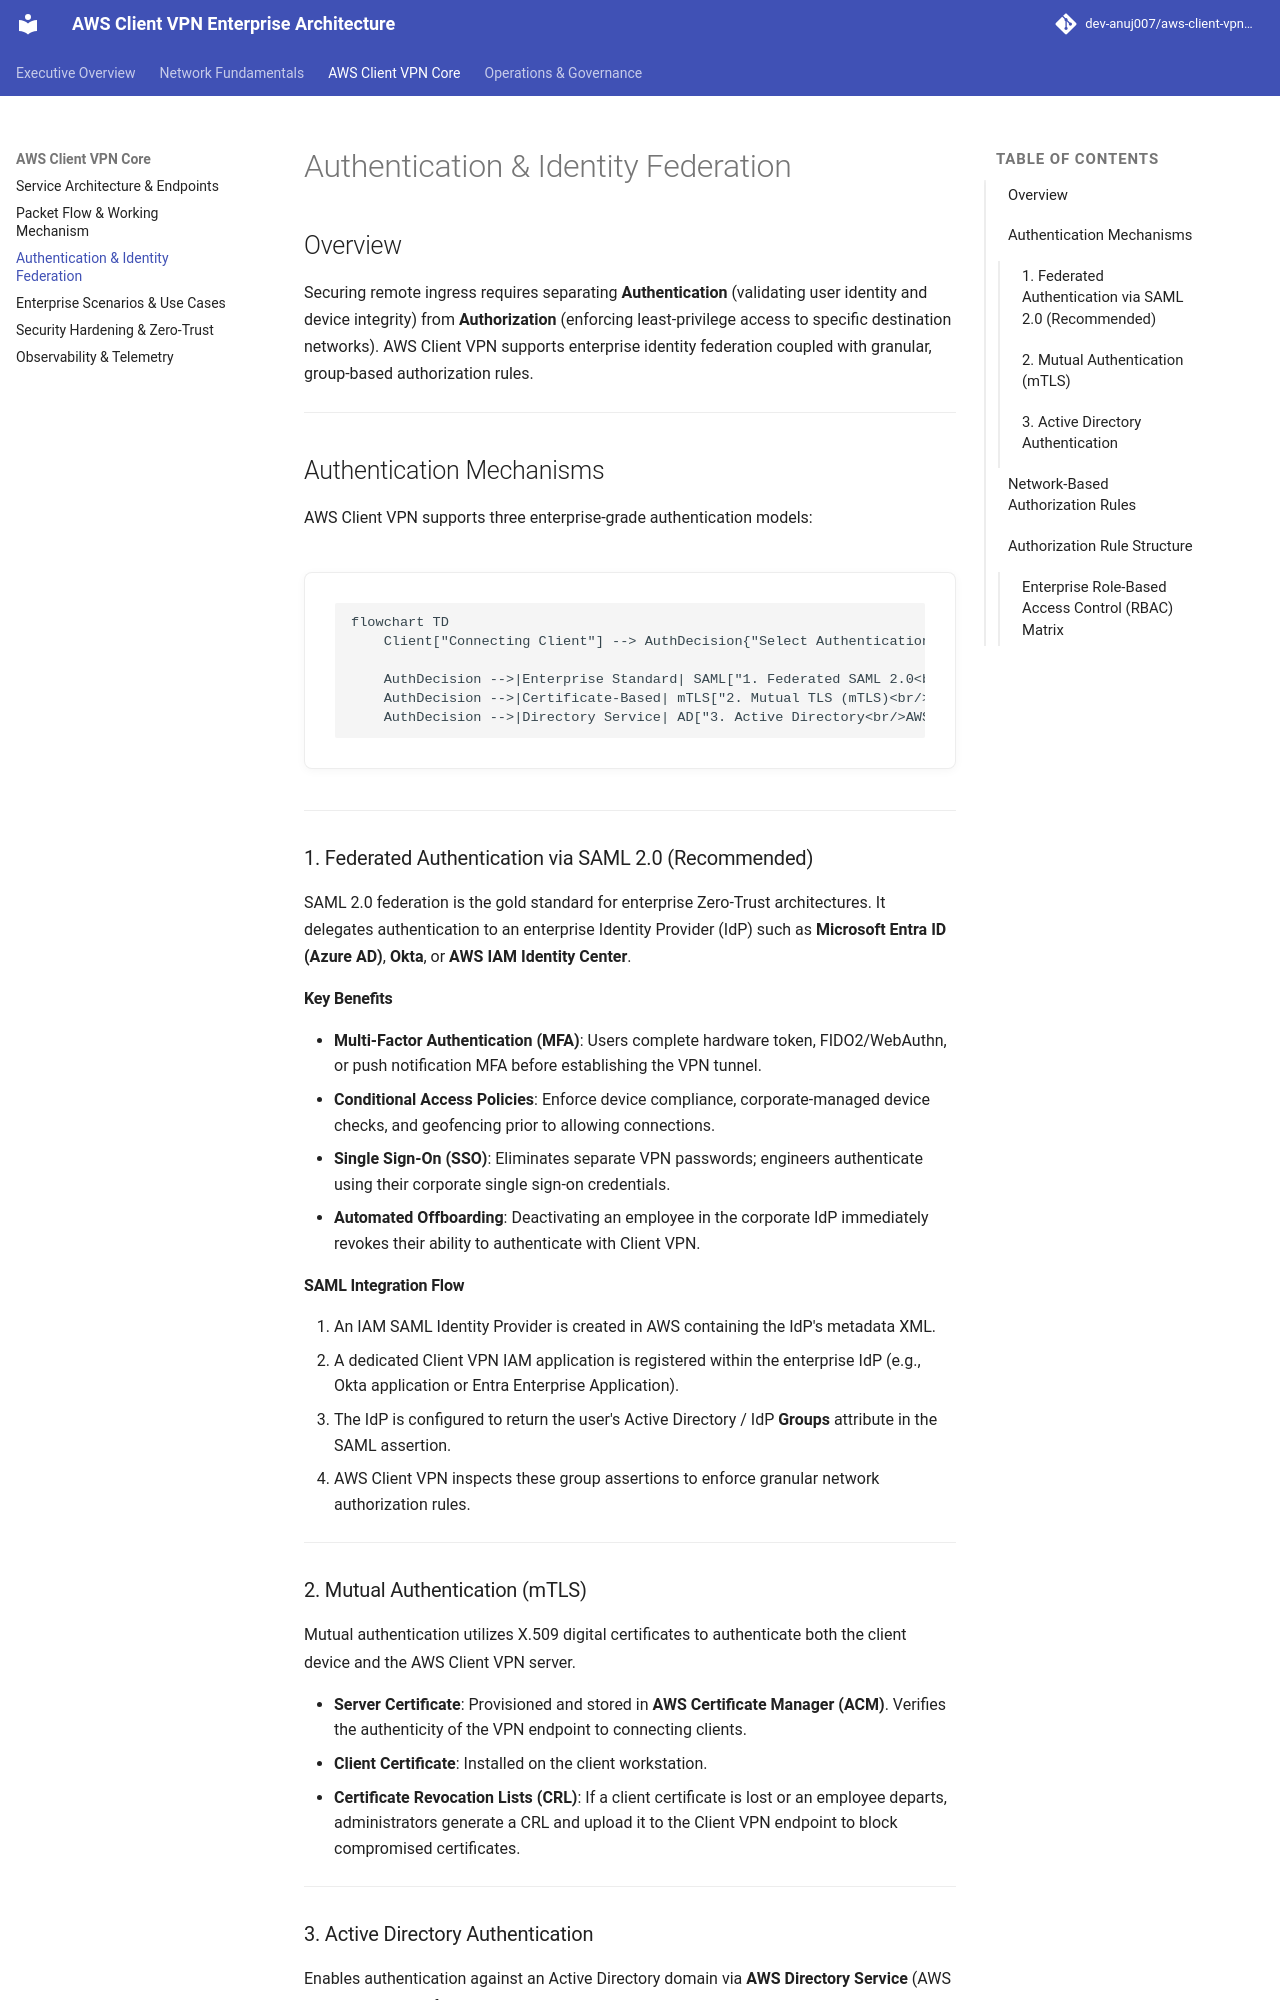

repository: dev-anuj007/aws-client-vpn-architecture · page: cvpn-auth/index.html · generator: mkdocs

# Authentication & Identity Federation

## Overview
Securing remote ingress requires separating **Authentication** (validating user identity and device integrity) from **Authorization** (enforcing least-privilege access to specific destination networks). AWS Client VPN supports enterprise identity federation coupled with granular, group-based authorization rules.

---

## Authentication Mechanisms

AWS Client VPN supports three enterprise-grade authentication models:

```mermaid
flowchart TD
    Client["Connecting Client"] --> AuthDecision{"Select Authentication Type"}

    AuthDecision -->|Enterprise Standard| SAML["1. Federated SAML 2.0<br/>(Okta / Entra ID / IAM Identity Center)<br/>Web-based MFA and Conditional Access"]
    AuthDecision -->|Certificate-Based| mTLS["2. Mutual TLS (mTLS)<br/>AWS Certificate Manager (ACM)<br/>Device and Server Certificates"]
    AuthDecision -->|Directory Service| AD["3. Active Directory<br/>AWS Directory Service<br/>Domain Credentials"]
```

---

### 1. Federated Authentication via SAML 2.0 (Recommended)
SAML 2.0 federation is the gold standard for enterprise Zero-Trust architectures. It delegates authentication to an enterprise Identity Provider (IdP) such as **Microsoft Entra ID (Azure AD)**, **Okta**, or **AWS IAM Identity Center**.

#### Key Benefits
* **Multi-Factor Authentication (MFA)**: Users complete hardware token, FIDO2/WebAuthn, or push notification MFA before establishing the VPN tunnel.
* **Conditional Access Policies**: Enforce device compliance, corporate-managed device checks, and geofencing prior to allowing connections.
* **Single Sign-On (SSO)**: Eliminates separate VPN passwords; engineers authenticate using their corporate single sign-on credentials.
* **Automated Offboarding**: Deactivating an employee in the corporate IdP immediately revokes their ability to authenticate with Client VPN.

#### SAML Integration Flow
1. An IAM SAML Identity Provider is created in AWS containing the IdP's metadata XML.
2. A dedicated Client VPN IAM application is registered within the enterprise IdP (e.g., Okta application or Entra Enterprise Application).
3. The IdP is configured to return the user's Active Directory / IdP **Groups** attribute in the SAML assertion.
4. AWS Client VPN inspects these group assertions to enforce granular network authorization rules.

---

### 2. Mutual Authentication (mTLS)
Mutual authentication utilizes X.509 digital certificates to authenticate both the client device and the AWS Client VPN server.

* **Server Certificate**: Provisioned and stored in **AWS Certificate Manager (ACM)**. Verifies the authenticity of the VPN endpoint to connecting clients.
* **Client Certificate**: Installed on the client workstation.
* **Certificate Revocation Lists (CRL)**: If a client certificate is lost or an employee departs, administrators generate a CRL and upload it to the Client VPN endpoint to block compromised certificates.

---
